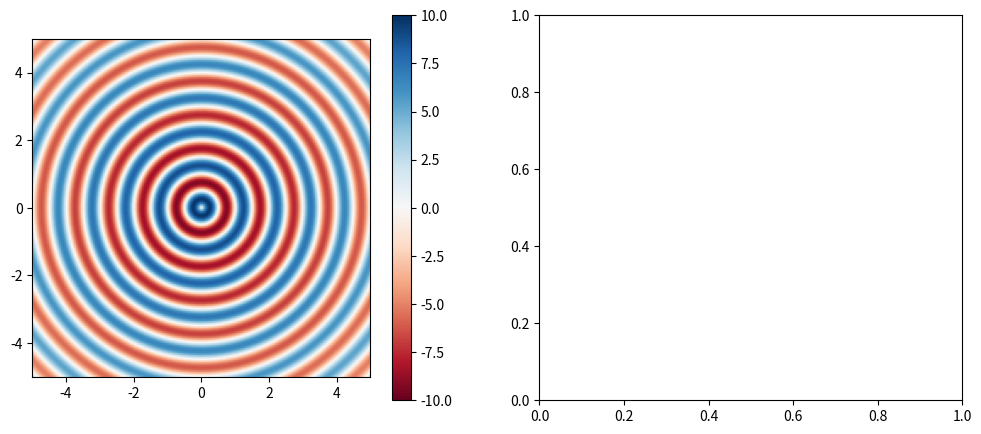

The matplotlib source for this figure:
import numpy as np
import matplotlib.pyplot as plt
from matplotlib.animation import FuncAnimation
from matplotlib.colors import Normalize
from matplotlib.collections import LineCollection  # Import LineCollection

# Generate the circular wave with attenuation
def generate_circular_wave(x, y, t, amplitude, wavelength, velocity, attenuation_factor):
    """
    Generates a circular wave with attenuation at a given time t.

    Args:
      x: A 1D array of x coordinates.
      y: A 1D array of y coordinates.
      t: The time at which to evaluate the wave.
      amplitude: The initial amplitude of the wave.
      wavelength: The wavelength of the wave.
      velocity: The velocity of the wave.
      attenuation_factor: The factor by which the amplitude decreases with distance.

    Returns:
      A 2D array representing the wave.
    """
    distance = np.sqrt(x**2 + y**2)
    attenuation = np.exp(-attenuation_factor * distance)
    wave = amplitude * attenuation * np.sin(2 * np.pi * (distance / wavelength - velocity * t))
    return wave

# Update the plot for each frame of the animation
def update_plot(frame, axs, x, y, amplitude, wavelength, velocity, attenuation_factor, norm, cmap):
    """
    Updates the plot for each frame of the animation.

    Args:
      frame: The current frame number.
      axs: The axes objects to plot on.
      x: A 1D array of x coordinates.
      y: A 1D array of y coordinates.
      amplitude: The initial amplitude of the wave.
      wavelength: The wavelength of the wave.
      velocity: The velocity of the wave.
      attenuation_factor: The factor by which the amplitude decreases with distance.
      norm: Normalization instance for the colormap.
      cmap: The colormap to use.
    """
    axs[0].clear()
    axs[1].clear()

    wave = generate_circular_wave(x, y, frame/10, amplitude, wavelength, velocity, attenuation_factor)

    axs[0].imshow(wave, cmap=cmap, extent=[x.min(), x.max(), y.min(), y.max()], origin='lower', norm=norm)
    axs[0].plot([0,5],[0,0],'k-')
    axs[0].set_title(f"2D Wave Propagation (Time: {frame/10:.2f}s)")
    axs[0].set_xlabel('X')
    axs[0].set_ylabel('Y')

    # Use the colormap for the 1D plot (Corrected with LineCollection)
    points = np.array([x[100,:], wave[100,:]]).T.reshape(-1, 1, 2)
    segments = np.concatenate([points[:-1], points[1:]], axis=1)
    lc = LineCollection(segments, cmap=cmap, norm=norm)
    lc.set_array(wave[100,:])
    axs[1].add_collection(lc)

    axs[1].set_title(f"1D Wave Propagation (Time: {frame/10:.2f}s)")
    axs[1].set_xlabel('Radius')
    axs[1].set_ylabel('Amplitude')
    axs[1].set_ylim([-amplitude, amplitude])
    axs[1].set_ylim([-10, 10])
    axs[1].set_xlim([0, 4])

# Set up the x and y coordinates
x = np.linspace(-5, 5, 200)
y = np.linspace(-5, 5, 200)
x, y = np.meshgrid(x, y)

# Set the wave parameters
amplitude = 10
wavelength = 1
#wavelength = 5.0
velocity = 1
attenuation_factor = 0.2  # Adjusted attenuation factor
#attenuation_factor = 0.  # Adjusted attenuation factor - no attenuation
attenuation_factor = 0.1  # Adjusted attenuation factor

# Create the initial plot
fig, axs = plt.subplots(1, 2, figsize=(12, 5))

# Create the colormap and normalization
cmap = plt.get_cmap('RdBu')
norm = Normalize(vmin=-amplitude, vmax=amplitude)

# Create the animation
ani = FuncAnimation(fig, update_plot, frames=100, fargs=(axs, x, y, amplitude, wavelength, velocity, attenuation_factor, norm, cmap), interval=50)

# Add the colorbar
fig.colorbar(axs[0].imshow(generate_circular_wave(x, y, 0, amplitude, wavelength, velocity, attenuation_factor), cmap=cmap, extent=[x.min(), x.max(), y.min(), y.max()], origin='lower', norm=norm), ax=axs[0])

# Display the animation
plt.show()